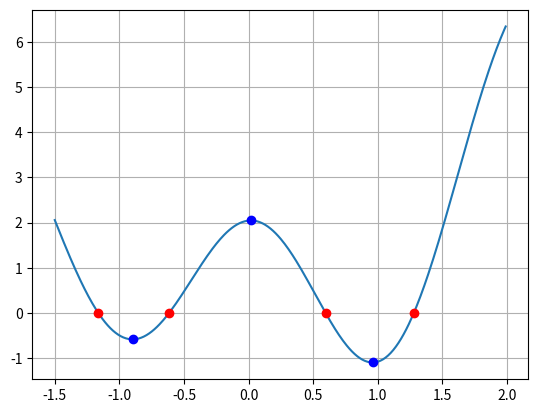

Write the Python code that produced this figure.
import numpy as np
import matplotlib.pyplot as plt

Dx = 1e-6
f = lambda x : x**2 + np.log(2*x + 7)*np.cos(3*x) + 0.1
df = lambda x : (f(x + Dx) - f(x - Dx)) / (2*Dx)
d2f = lambda x : (f(x + 2*Dx) - 2*f(x) + f(x - 2*Dx)) / (2*Dx)**2

def NewtonRap(x0):
    tol = 1e-4; err = 1000
    while err > tol:
        x1 = x0 - f(x0)/df(x0) #Metodo de Newton Primera Derivada
        err = np.abs(x1-x0) # Calcula las raices de la funcion
        x0 = x1
    return x0

def NewtonRap2(x0):
    tol = 1e-4 
    err = 1000
    while err > tol:
        x1 = x0 - df(x0)/d2f(x0) #Metodo de Newton
        err = np.abs(x1-x0)     #Calcula los maximos y minimos de la funcion
        x0 = x1
    return x0



x0 = np.array([-0.5, 0.5, 2, 1.2])      #Creamos un array con los valores de x0 para el método de Newton Rapson y su primera derivada
x2 = np.array([-1, 1, 0])               #Creamos un array con los valores de x2 para el método de Newton Rapson y su segunda derivada
x = np.arange(-1.5 , 2.0, 0.01)
xo = np.array([])
xm = np.array([])


for i in x0:
    xo = np.append(xo,[NewtonRap(i)])       #En estos ciclos, realizamos la función de NewtonRap mientras iteramos los valores de x0 y x2
for j in x2:                                    # para el segundo método.
    xm = np.append(xm,[NewtonRap2(j)])

print(xo)
print(xm)

plt.grid()
plt.figure(1)
plt.plot(x, f(x))
plt.plot(xo, xo*0, 'ro')
plt.plot(xm, f(xm), 'bo')
plt.show()
